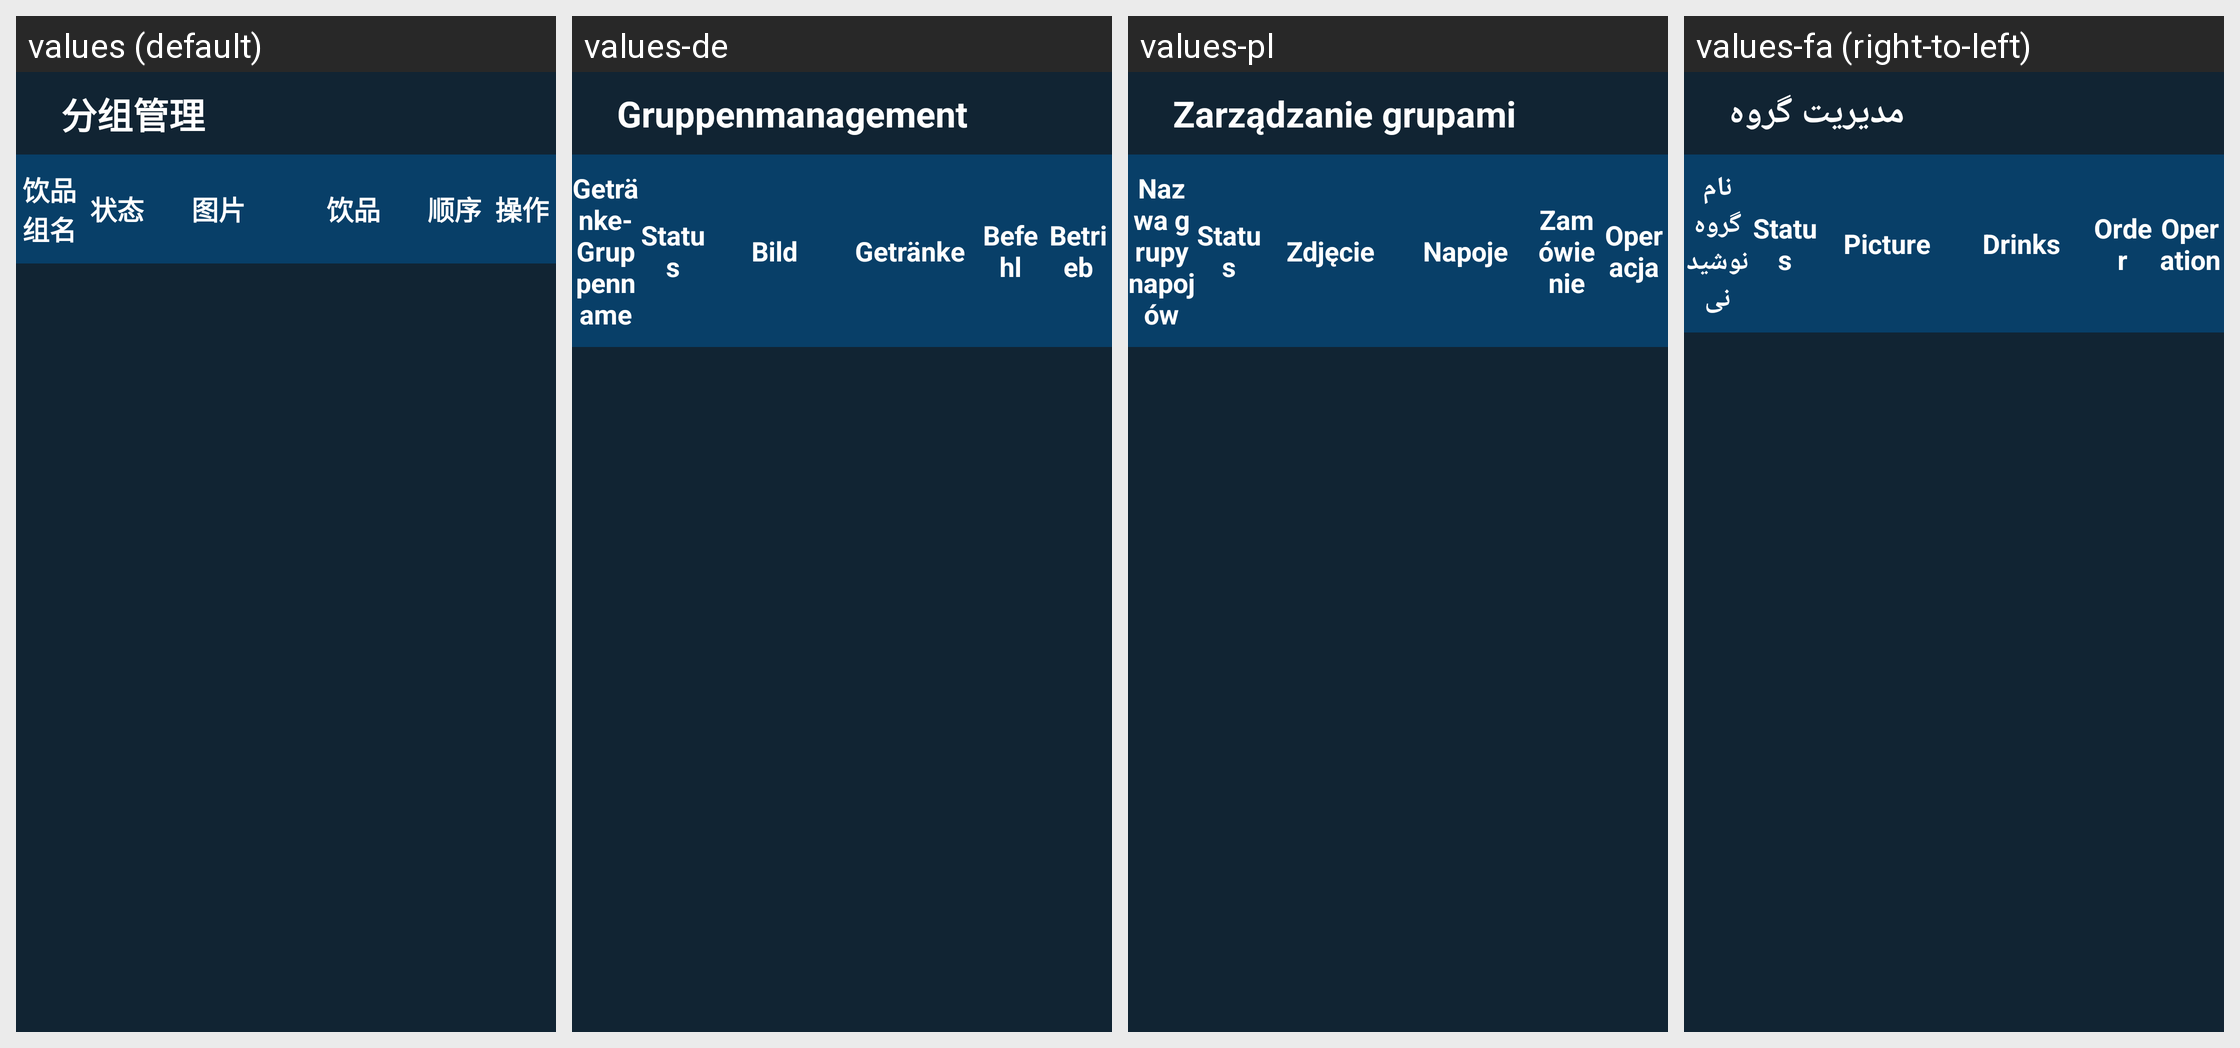

The Android screen above is rendered under several locales of the same app. Produce the string resources it draws, with the default and per-locale values.
Android screen res/layout/fragment_group_manage.xml rendered under 4 locales, left to right: values (default), values-de, values-pl, values-fa (right-to-left). Device: Nexus 5 (rendered at 1080×1920; each locale shown at half size, 540×960, under a caption strip naming it); theme JetinnoAppTheme.
Other locales in the repository, not shown: values-ar, values-az, values-cs, values-en, values-es, values-fr, values-it, values-ja, values-ka, values-ko, values-ms, values-nl, values-pt, values-sk, values-th, values-tr, values-tt, values-uz, values-vi, values-zh-rTW.
Strings drawn on this screen, with the default value and each locale's value (text and hints the layout hard-codes, and strings that could not be matched under every locale, appear in the picture but are not listed):

group_management
  values: 分组管理
  values-de: Gruppenmanagement
  values-pl: Zarządzanie grupami
  values-fa: مدیریت گروه

product_group_name
  values: 饮品组名
  values-de: Getränke-Gruppenname
  values-pl: Nazwa grupy napojów
  values-fa: نام گروه نوشیدنی

product_state
  values: 状态
  values-de: Status
  values-pl: Status
  values-fa: Status

product_img2
  values: 图片
  values-de: Bild
  values-pl: Zdjęcie
  values-fa: Picture

main_tab_product
  values: 饮品
  values-de: Getränke
  values-pl: Napoje
  values-fa: Drinks

order_types_0
  values: 顺序
  values-de: Befehl
  values-pl: Zamówienie
  values-fa: Order

product_operation
  values: 操作
  values-de: Betrieb
  values-pl: Operacja
  values-fa: Operation
